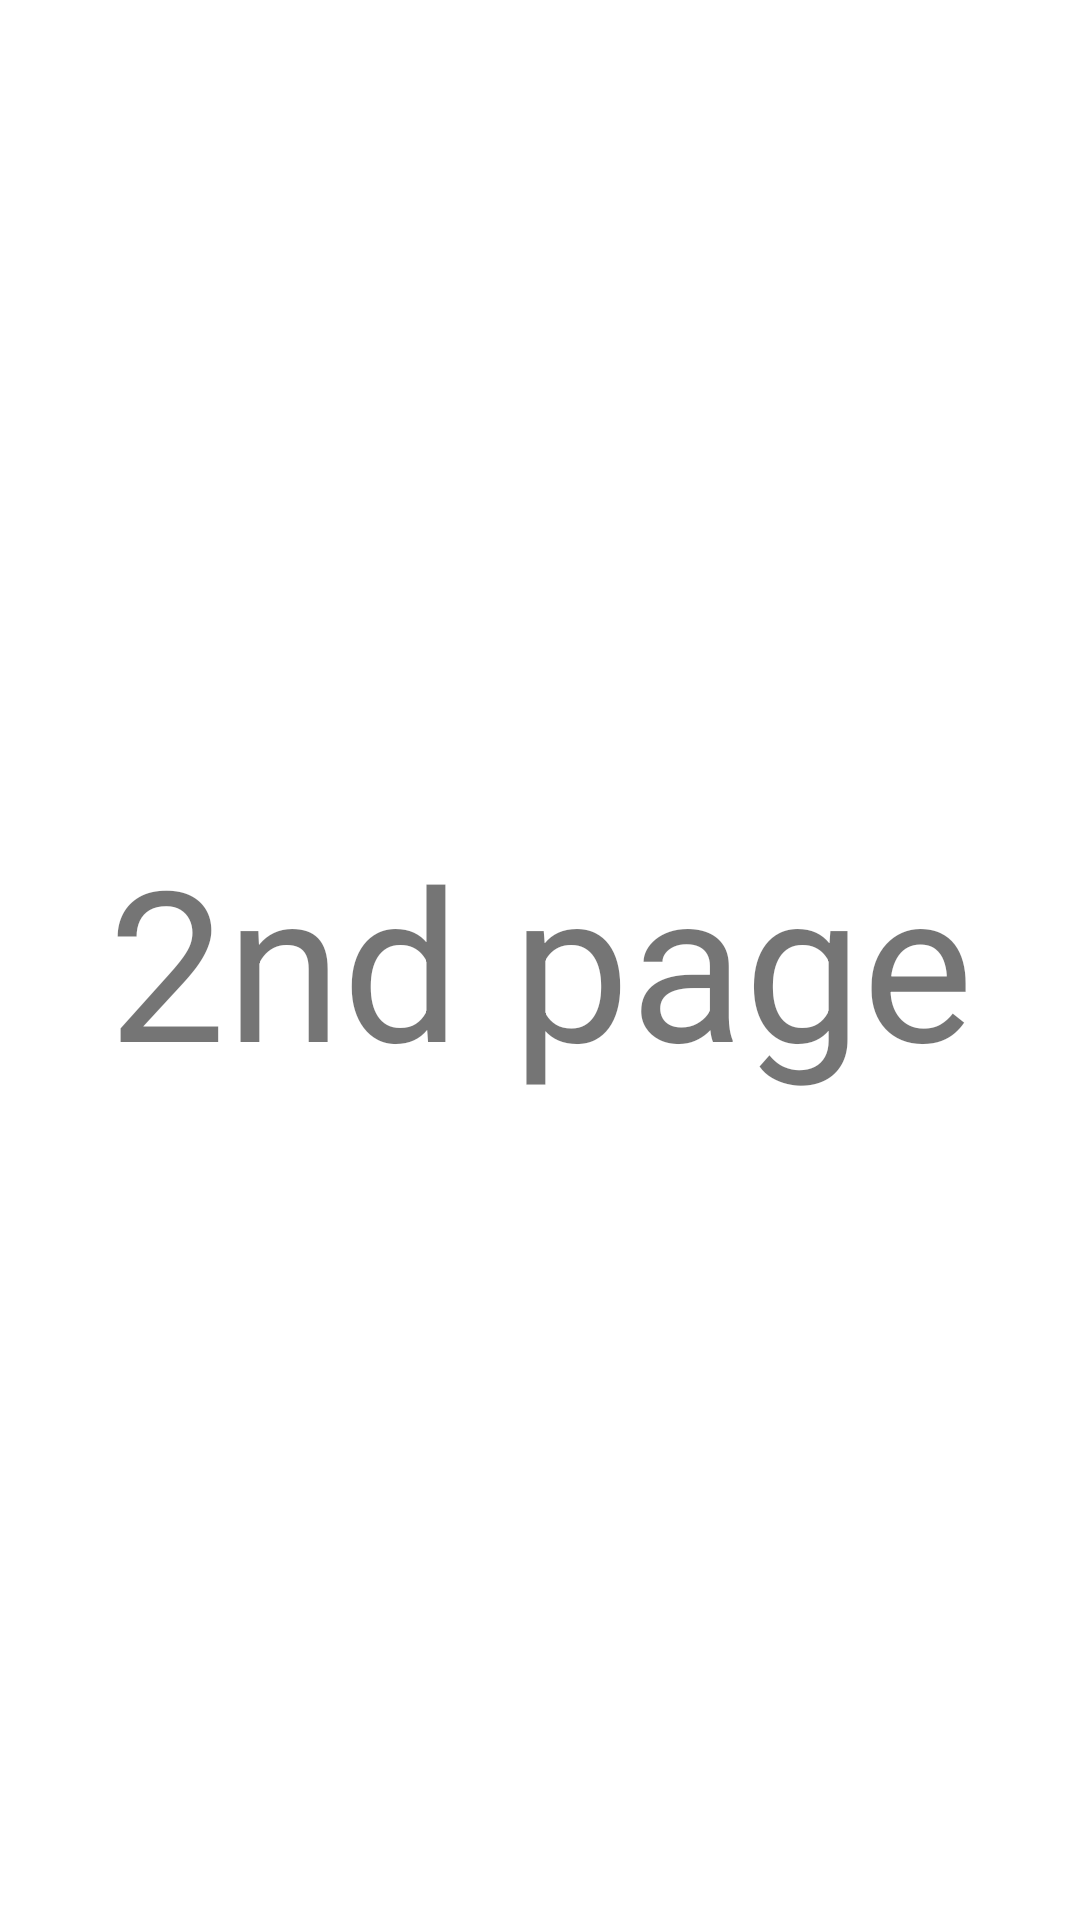

Reconstruct the res/layout file that produces this screen, plus the resources it refers to.
<!-- AndroidManifest.xml: application theme AppTheme.AppCompat.Light.NoActionBar -->
<!-- res/layout/fragment1.xml -->
<FrameLayout xmlns:android="http://schemas.android.com/apk/res/android"
    xmlns:tools="http://schemas.android.com/tools"
    android:layout_width="match_parent"
    android:layout_height="match_parent"
    android:background="#ffffff"
    tools:context="com.letsmath.navigationdrawer_or_slidingpanel.fragments.Recycler_Fragment">

    
    <TextView
        android:layout_width="match_parent"
        android:layout_height="match_parent"
        android:text="2nd page"
        android:textSize="70dp"
        android:gravity="center"/>

</FrameLayout>
<!-- resources referenced by this layout -->
<resources>
  <style name="AppTheme.AppCompat.Light.NoActionBar" parent="Theme.AppCompat.Light.NoActionBar">
  
          
          <item name="colorPrimary">@color/colorPrimary</item>
          <item name="colorPrimaryDark">@color/colorPrimaryDark</item>
          <item name="colorAccent">@color/colorAccent</item>
      </style>
  <!-- not gathered from this repository: default colours our renderer supplied (Android Studio template values) -->
  <color name="colorPrimary">#FF6200EE</color>
  <color name="colorPrimaryDark">#FF3700B3</color>
  <color name="colorAccent">#FF03DAC5</color>
</resources>
